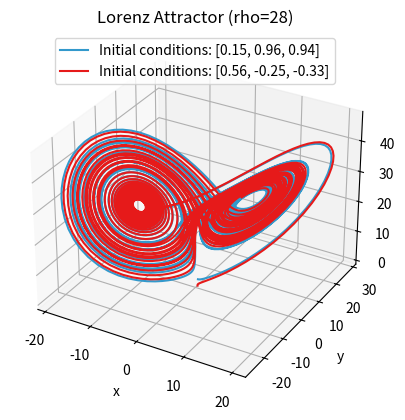

Here is the Python script that generated this plot:
from scipy.integrate import solve_ivp
import matplotlib.pyplot as plt
from random import random

# Standard Simulation Parameters
sigma = 10
beta = 8/3
rho = 28

# Customizable parameters
num_ics = 2

tspan = (0, 50) # in seconds

# Simulation parameters for integration, decreases error allowance
options = {"rtol": 1e-9, "atol": 1e-6}

# Possible graphing colors
colors = [
    (0.2, 0.6, 0.8),  # Light Blue
    (0.9, 0.1, 0.1),  # Soft Red
    (0.4, 0.8, 0.4),  # Soft Green
    (0.9, 0.7, 0.2),  # Golden Yellow
    (0.6, 0.4, 0.8),  # Lavender Purple
    (0.3, 0.7, 0.9),  # Sky Blue
    (0.9, 0.5, 0.3),  # Peach
    (0.5, 0.7, 0.3),  # Olive Green
    (0.8, 0.2, 0.5),  # Rose Pink
    (0.2, 0.8, 0.6)   # Mint Green
]

# Generate num random initial coniditions, each coordinate a float in range [-1, 1]
def make_ics(num : int):
    if num < 0:
        return
    
    ics = []
    for i in range(num):
        ic = [0, 0, 0]
        for val in range(len(ic)):
            ic[val] = round((random()*2 - 1.0), 2)
        ics.append(ic)
    return ics

# Lorenz System Equations
def lorenz(t, Y, sigma, beta, rho):
        x, y, z = Y
        dxdt = [sigma*(y-x),
                x*(rho-z)-y,
                x*y-beta*z]
        return dxdt

# Main function of the program. Plots solutions to Lorenz Equations for given ICs.
def lorenz_plotter(num_ics):
    ics = make_ics(num_ics)

    # Set up plot
    fig = plt.figure()
    ax = fig.add_subplot(1, 1, 1, projection="3d")
    ax.set_xlabel("x")
    ax.set_ylabel("y")
    ax.set_zlabel("z")
    ax.set_title(f"Lorenz Attractor (rho={rho})")

    # Run IC though ODE solver and plot results
    for i, ic in enumerate(ics):
        solution = solve_ivp(lorenz, tspan, ic, args=(sigma, beta, rho), rtol=options["rtol"], atol=options["atol"])

        x, y, z = solution.y

        ax.plot(x, y, z, color=colors[i], label=f'Initial conditions: {ic}')

    # handle buttonpress
    fig.canvas.mpl_connect('key_press_event', onPress)

    ax.legend(loc="upper center")

    plt.show()

# escape exits program, any other key resets ICs
def onPress(event):
    if event.key=='escape':
        plt.close('all')
    else:
        plt.close()
        lorenz_plotter(num_ics)

# begins process
lorenz_plotter(num_ics)